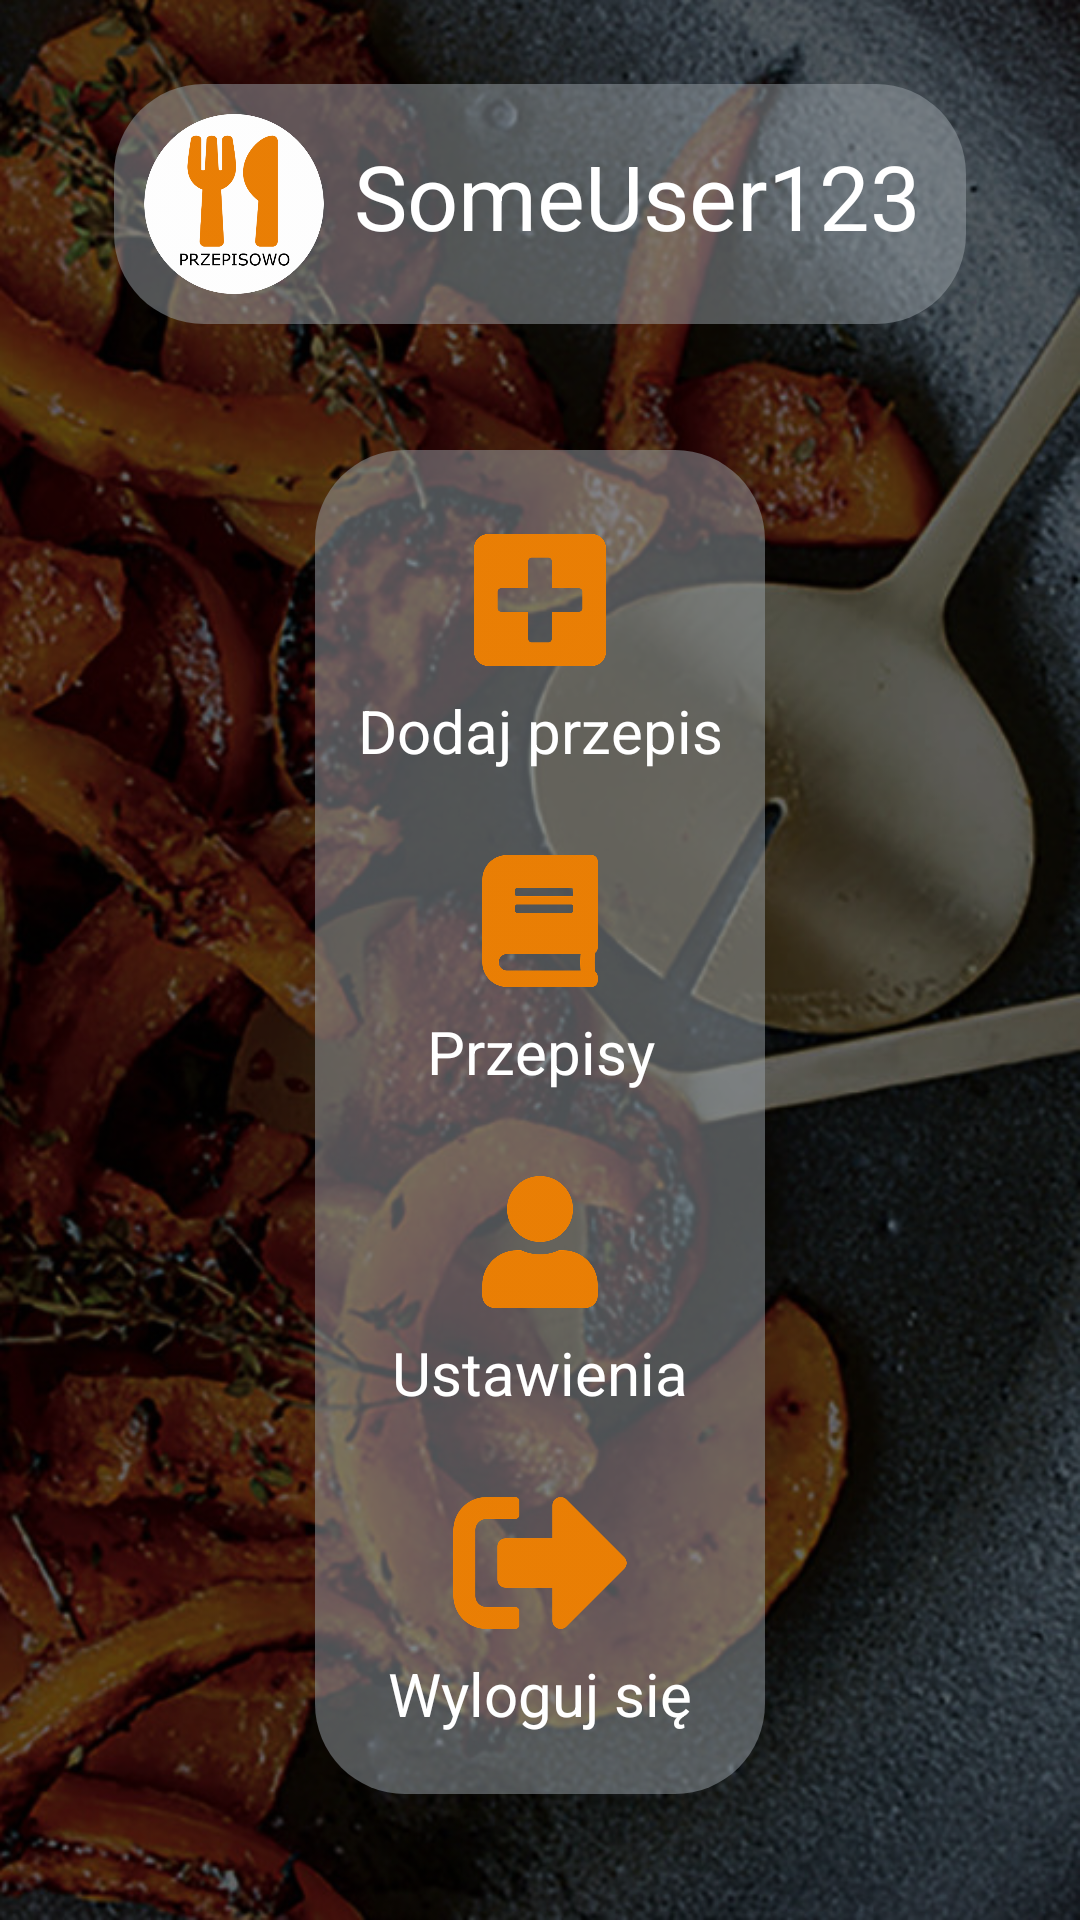

The Android layout XML behind this screen, and the referenced resources:
<!-- AndroidManifest.xml: application theme AppTheme -->
<!-- res/layout/activity_main.xml -->
<?xml version="1.0" encoding="utf-8"?>
<android.support.constraint.ConstraintLayout xmlns:app="http://schemas.android.com/apk/res-auto"
    xmlns:tools="http://schemas.android.com/tools"
    android:layout_height="match_parent"
    android:layout_width="match_parent"
    android:background="@drawable/background_recipe"
    tools:context=".MainActivity"
    xmlns:android="http://schemas.android.com/apk/res/android">

    <android.support.constraint.ConstraintLayout xmlns:android="http://schemas.android.com/apk/res/android"
        xmlns:app="http://schemas.android.com/apk/res-auto"
        xmlns:tools="http://schemas.android.com/tools"
        android:layout_width="match_parent"
        android:layout_height="match_parent"
        android:layout_margin="8dp"
        tools:context=".MainActivity"
        tools:layout_editor_absoluteX="8dp"
        tools:layout_editor_absoluteY="43dp">

        <android.support.constraint.ConstraintLayout
            android:id="@+id/relativeLayout2"
            android:layout_width="wrap_content"
            android:layout_height="wrap_content"
            android:layout_marginTop="20dp"
            android:background="@drawable/rounded_background"
            app:layout_constraintEnd_toEndOf="parent"
            app:layout_constraintHorizontal_bias="0.5"
            app:layout_constraintStart_toStartOf="parent"
            app:layout_constraintTop_toTopOf="parent"
            app:layout_constraintVertical_bias="0.018">

            <LinearLayout
                android:id="@+id/helloUserLogo"
                android:layout_width="wrap_content"
                android:layout_height="wrap_content"
                app:layout_constraintStart_toStartOf="parent"
                app:layout_constraintTop_toTopOf="parent"
                android:orientation="horizontal">

                <ImageView
                    android:layout_margin="10dp"
                    android:layout_width="60dp"
                    android:layout_height="60dp"
                    android:src="@drawable/logo"/>

                <TextView
                    android:id="@+id/helloUserTv"

                    android:layout_width="wrap_content"
                    android:layout_height="wrap_content"
                    android:text="SomeUser123"
                    android:layout_marginVertical="17dp"
                    android:layout_marginRight="15dp"
                    android:textColor="@android:color/white"
                    android:textSize="30dp"
                    app:layout_constraintBottom_toBottomOf="parent"
                    app:layout_constraintEnd_toEndOf="parent"
                    app:layout_constraintStart_toStartOf="parent"
                    app:layout_constraintVertical_bias="1.0" />
            </LinearLayout>


        </android.support.constraint.ConstraintLayout>

        <LinearLayout
            android:id="@+id/layout_main"
            android:layout_width="150dp"
            android:layout_height="wrap_content"

            android:layout_marginStart="32dp"
            android:layout_marginTop="8dp"
            android:layout_marginEnd="32dp"
            android:background="@drawable/rounded_background"
            android:gravity="center_vertical"
            android:orientation="vertical"
            android:padding="10dp"
            android:paddingHorizontal="16dp"
            android:weightSum="3"
            app:layout_constraintBottom_toBottomOf="parent"
            app:layout_constraintEnd_toEndOf="parent"
            app:layout_constraintStart_toStartOf="parent"
            app:layout_constraintTop_toBottomOf="@+id/relativeLayout2">

            <RelativeLayout
                android:layout_width="wrap_content"
                android:layout_height="wrap_content"
                android:layout_marginVertical="10dp"
                android:layout_weight="1">

                <ImageView
                    android:id="@+id/iv_dodaj_przepis"
                    android:layout_width="wrap_content"
                    android:layout_height="60dp"
                    android:layout_alignParentTop="true"
                    android:padding="8dp"
                    android:src="@drawable/add" />

                <TextView
                    android:layout_width="match_parent"
                    android:layout_height="wrap_content"
                    android:layout_below="@id/iv_dodaj_przepis"
                    android:text="Dodaj przepis"
                    android:textSize="20dp"
                    android:textAlignment="center"
                    android:textColor="@android:color/white" />

            </RelativeLayout>

            <RelativeLayout
                android:layout_width="wrap_content"
                android:layout_height="wrap_content"
                android:layout_marginVertical="10dp"
                android:layout_weight="1">

                <ImageView
                    android:id="@+id/iv_przepisy"
                    android:layout_width="wrap_content"
                    android:layout_height="60dp"
                    android:layout_alignParentStart="true"
                    android:layout_alignParentTop="true"
                    android:layout_marginStart="0dp"
                    android:layout_marginTop="0dp"
                    android:padding="8dp"
                    android:src="@drawable/book" />

                <TextView
                    android:layout_width="match_parent"
                    android:layout_height="wrap_content"
                    android:layout_below="@id/iv_przepisy"
                    android:text="Przepisy"
                    android:textSize="20dp"
                    android:textAlignment="center"
                    android:textColor="@android:color/white" />

            </RelativeLayout>

            <RelativeLayout
                android:layout_width="wrap_content"
                android:layout_height="wrap_content"
                android:layout_marginVertical="10dp"
                android:layout_weight="1">

                <ImageView
                    android:id="@+id/iv_user"
                    android:layout_width="wrap_content"
                    android:layout_height="60dp"
                    android:layout_alignParentStart="true"
                    android:layout_alignParentTop="true"
                    android:layout_marginStart="0dp"
                    android:layout_marginTop="0dp"
                    android:padding="8dp"
                    android:src="@drawable/user" />

                <TextView
                    android:layout_width="match_parent"
                    android:layout_height="wrap_content"
                    android:layout_below="@id/iv_user"
                    android:text="Ustawienia"
                    android:textSize="20dp"

                    android:textAlignment="center"
                    android:textColor="@android:color/white" />

            </RelativeLayout>

            <RelativeLayout
                android:layout_width="wrap_content"
                android:layout_height="wrap_content"
                android:layout_marginVertical="10dp"
                android:layout_weight="1">

                <ImageView
                    android:id="@+id/iv_logout"
                    android:layout_width="wrap_content"
                    android:layout_height="60dp"
                    android:layout_alignParentStart="true"
                    android:layout_alignParentTop="true"
                    android:layout_marginStart="0dp"
                    android:layout_marginTop="0dp"
                    android:padding="8dp"
                    android:src="@drawable/logout" />

                <TextView
                    android:layout_width="match_parent"
                    android:layout_height="wrap_content"
                    android:layout_below="@id/iv_logout"
                    android:text="Wyloguj się"
                    android:textSize="20dp"

                    android:textAlignment="center"
                    android:textColor="@android:color/white" />

            </RelativeLayout>

        </LinearLayout>

    </android.support.constraint.ConstraintLayout>
</android.support.constraint.ConstraintLayout>
<!-- resources referenced by this layout -->
<resources>
  <!-- drawable add: png bitmap (drawable-hdpi, 5244 bytes) -->
  <!-- drawable background_recipe: png bitmap (drawable-hdpi, 495999 bytes) -->
  <!-- drawable book: png bitmap (drawable-hdpi, 7301 bytes) -->
  <!-- drawable logo: png bitmap (drawable-hdpi, 20213 bytes) -->
  <!-- drawable logout: png bitmap (drawable-hdpi, 8957 bytes) -->
  <!-- drawable rounded_background (drawable) -->
  <?xml version="1.0" encoding="utf-8"?>
  <shape xmlns:android="http://schemas.android.com/apk/res/android" >
  
      <solid android:color="@color/overlayBackground" />
  
      <corners android:radius="30dp" />
  
  </shape>
  <!-- drawable user: png bitmap (drawable-hdpi, 13096 bytes) -->
  <style name="AppTheme" parent="Theme.AppCompat.Light.NoActionBar">
          
          <item name="android:actionBarSize">80dip</item>
          <item name="colorPrimary">@color/colorPrimary</item>
          <item name="colorPrimaryDark">@color/colorPrimaryDark</item>
          <item name="colorAccent">@color/colorAccent</item>
          <item name="android:windowBackground">@color/colorBackground</item>
          #f5ffba
      </style>
  <color name="overlayBackground">#7f9aa2a9</color>
  <color name="colorPrimary">#008577</color>
  <color name="colorPrimaryDark">#00574B</color>
  <color name="colorAccent">#D81B60</color>
  <color name="colorBackground">#000000</color>
</resources>
